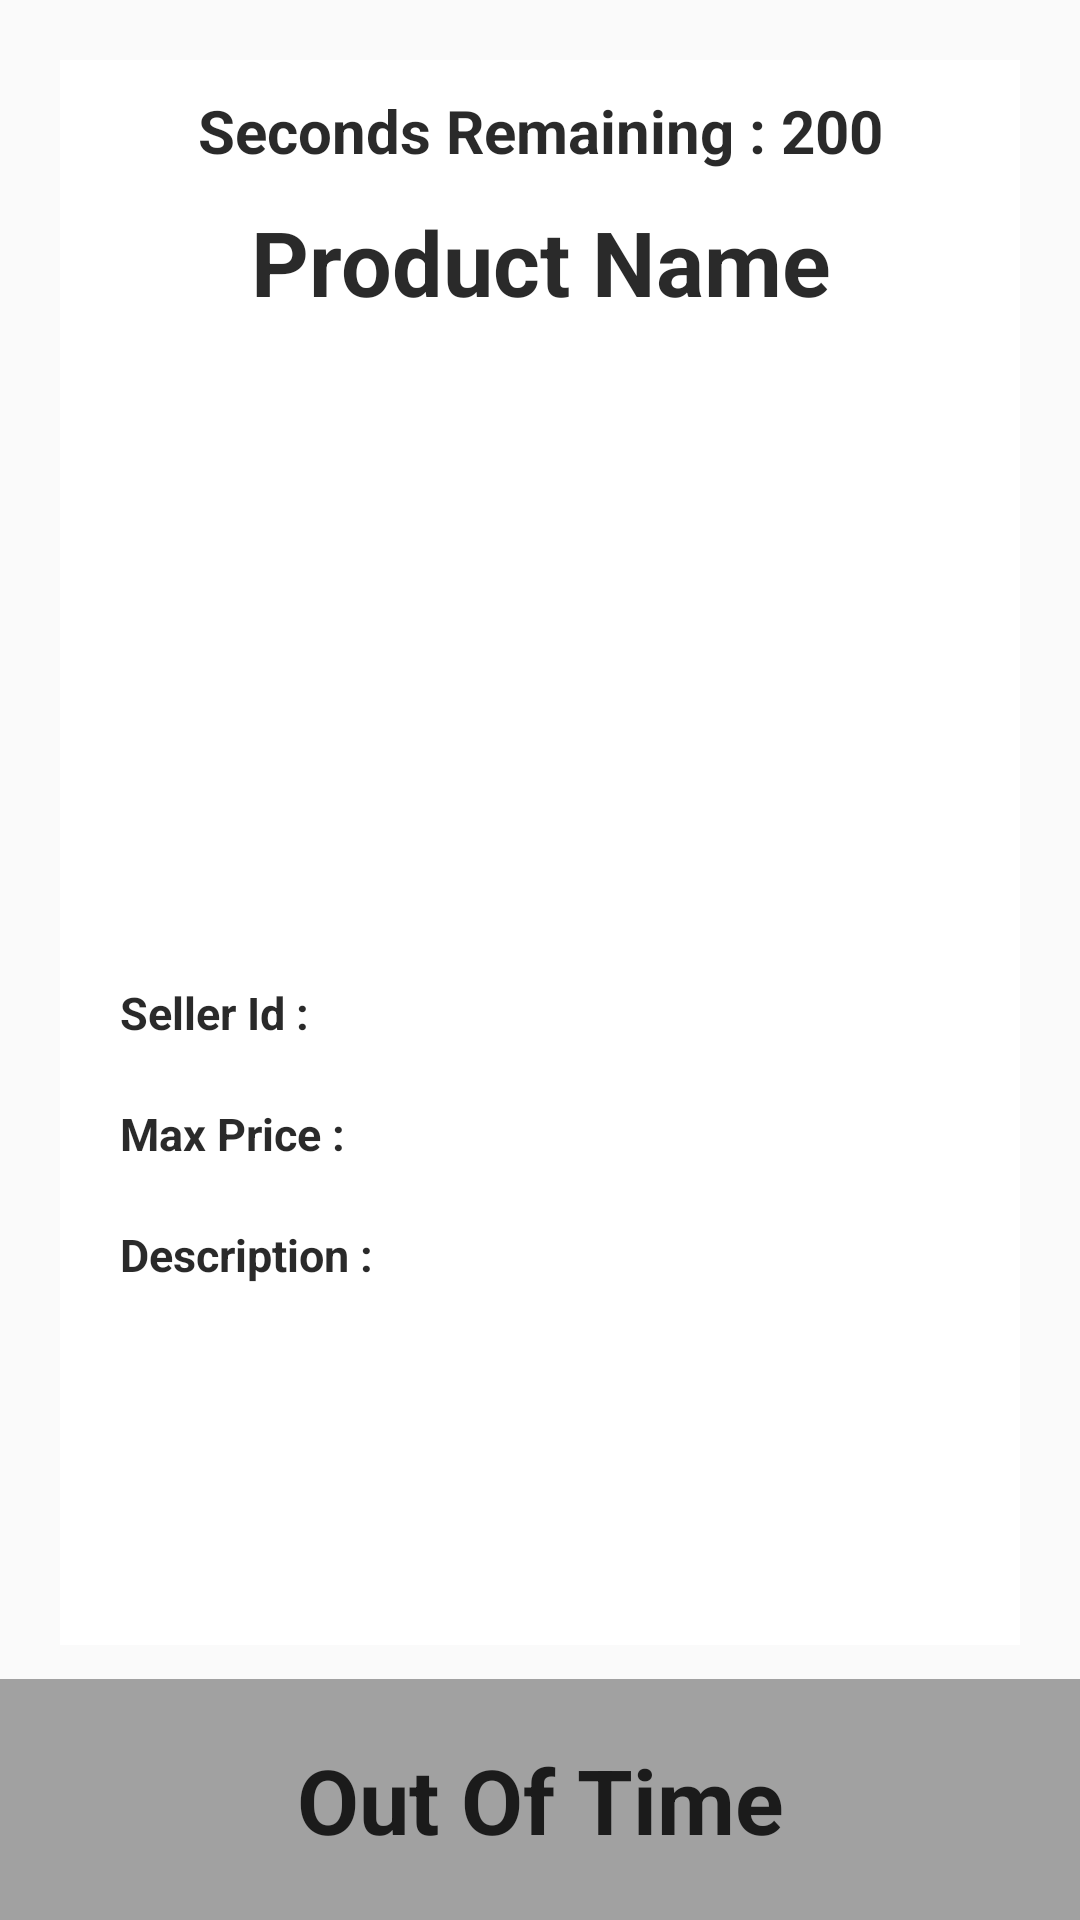

Android layout source for this screen:
<!-- AndroidManifest.xml: application theme Theme.AuctionApp -->
<!-- res/layout/activity_product_details.xml -->
<?xml version="1.0" encoding="utf-8"?>
<RelativeLayout xmlns:android="http://schemas.android.com/apk/res/android"
    xmlns:app="http://schemas.android.com/apk/res-auto"
    xmlns:tools="http://schemas.android.com/tools"
    android:layout_width="match_parent"
    android:background="@color/colorAccent"
    android:layout_height="match_parent"
    tools:context=".User.ProductDetails">
    <ScrollView
        android:layout_width="match_parent"
        android:layout_height="match_parent">
        <LinearLayout
            android:id="@+id/line1"
            android:layout_width="match_parent"
            android:orientation="vertical"
            android:padding="10dp"
            android:background="@color/white"
            android:layout_margin="20dp"
            android:layout_height="match_parent">
            <TextView
                android:id="@+id/timerTxt"
                android:layout_width="match_parent"
                android:text="Seconds Remaining : 200"
                android:textStyle="bold"
                android:textColor="@color/colorPrimaryblack"
                android:textSize="20dp"
                android:gravity="center"
                android:layout_height="wrap_content" />

            <TextView
                android:id="@+id/pName"
                android:layout_width="match_parent"
                android:text="Product Name"
                android:textColor="@color/colorPrimaryblack"
                android:textSize="30dp"
                android:padding="10dp"
                android:textStyle="bold"
                android:gravity="center"
                android:layout_height="wrap_content" />

            <ImageView
                android:id="@+id/img"
                android:layout_width="wrap_content"
                android:layout_gravity="center"
                android:scaleType="fitCenter"
                android:maxHeight="250dp"
                android:maxWidth="200dp"
                android:src="@drawable/ic_menu_camera"
                android:layout_height="200dp" />

            <LinearLayout
                android:layout_width="match_parent"
                android:weightSum="2"
                android:orientation="vertical"
                android:layout_height="wrap_content">


                <TextView
                    android:id="@+id/sIdTxt"
                    android:layout_width="match_parent"
                    android:text="Seller Id :"
                    android:layout_weight="1"
                    android:maxLines="1"
                    android:textColor="@color/colorPrimaryblack"
                    android:textSize="15dp"
                    android:padding="10dp"
                    android:textStyle="bold"
                    android:gravity="left"
                    android:layout_height="wrap_content" />

                <TextView
                    android:id="@+id/maxPriceTxt"
                    android:layout_width="match_parent"
                    android:text="Max Price :"
                    android:layout_weight="1"
                    android:maxLines="1"
                    android:textColor="@color/colorPrimaryblack"
                    android:textSize="15dp"
                    android:padding="10dp"
                    android:textStyle="bold"
                    android:gravity="left"
                    android:layout_height="wrap_content" />
            </LinearLayout>
            <TextView
                android:id="@+id/descriptionTxt"
                android:layout_width="match_parent"
                android:text="Description :"
                android:layout_weight="1"
                android:maxLines="1"
                android:textColor="@color/colorPrimaryblack"
                android:textSize="15dp"
                android:padding="10dp"
                android:textStyle="bold"
                android:gravity="start"
                android:layout_height="wrap_content" />
            <androidx.recyclerview.widget.RecyclerView
                android:layout_below="@+id/line1"
                android:layout_width="match_parent"
                android:id="@+id/recyclerView"
                android:layout_marginBottom="100dp"
                android:layout_height="wrap_content"></androidx.recyclerview.widget.RecyclerView>
        </LinearLayout>
    </ScrollView>
    <LinearLayout
        android:layout_width="match_parent"
        android:orientation="horizontal"
        android:background="@color/transperant"
        android:id="@+id/bottomLinear"
        android:padding="10dp"
        android:weightSum="4"
        android:layout_alignParentBottom="true"
        android:layout_height="wrap_content">
        <TextView
            android:id="@+id/auctionTxt"
            android:layout_width="match_parent"
            android:text="Out Of Time"
            android:textColor="@color/colorPrimaryblack"
            android:textSize="30dp"
            android:padding="10dp"
            android:textStyle="bold"
            android:gravity="center"
            android:layout_height="wrap_content" />

        <EditText
            android:layout_weight="3"
            android:hint="Enter Price"
            android:id="@+id/priceEdt"
            android:inputType="numberDecimal"
            android:visibility="gone"
            android:textColor="@color/colorPrimaryblack"
            android:layout_width="wrap_content"
            android:layout_height="wrap_content" />
        <Button
            android:layout_width="wrap_content"
            android:layout_weight="1"
            android:text="Send"
            android:maxLines="1"
            android:id="@+id/sendBtn"
            android:visibility="gone"
            android:layout_height="wrap_content"></Button>
    </LinearLayout>
</RelativeLayout>
<!-- resources referenced by this layout -->
<resources>
  <color name="colorAccent">#FAFAFA</color>
  <color name="colorPrimaryblack">#D5000000</color>
  <color name="transperant">#702E2E2E</color>
  <color name="white">#FFFFFFFF</color>
  <style name="Theme.AuctionApp" parent="Theme.MaterialComponents.DayNight.DarkActionBar">
          
          <item name="colorPrimary">@color/colorPrimary</item>
          <item name="colorPrimaryVariant">@color/colorPrimaryDark</item>
          <item name="colorOnPrimary">@color/colorPrimaryDark</item>
          
          <item name="colorSecondary">@color/colorPrimary</item>
          <item name="colorSecondaryVariant">@color/colorPrimaryDark</item>
          <item name="colorOnSecondary">@color/colorPrimaryDark</item>
          
          <item name="android:statusBarColor" tools:targetApi="l">?attr/colorPrimaryVariant</item>
          
      </style>
  <color name="colorPrimary">#1E96FF</color>
  <color name="colorPrimaryDark">#0064BC</color>
</resources>
